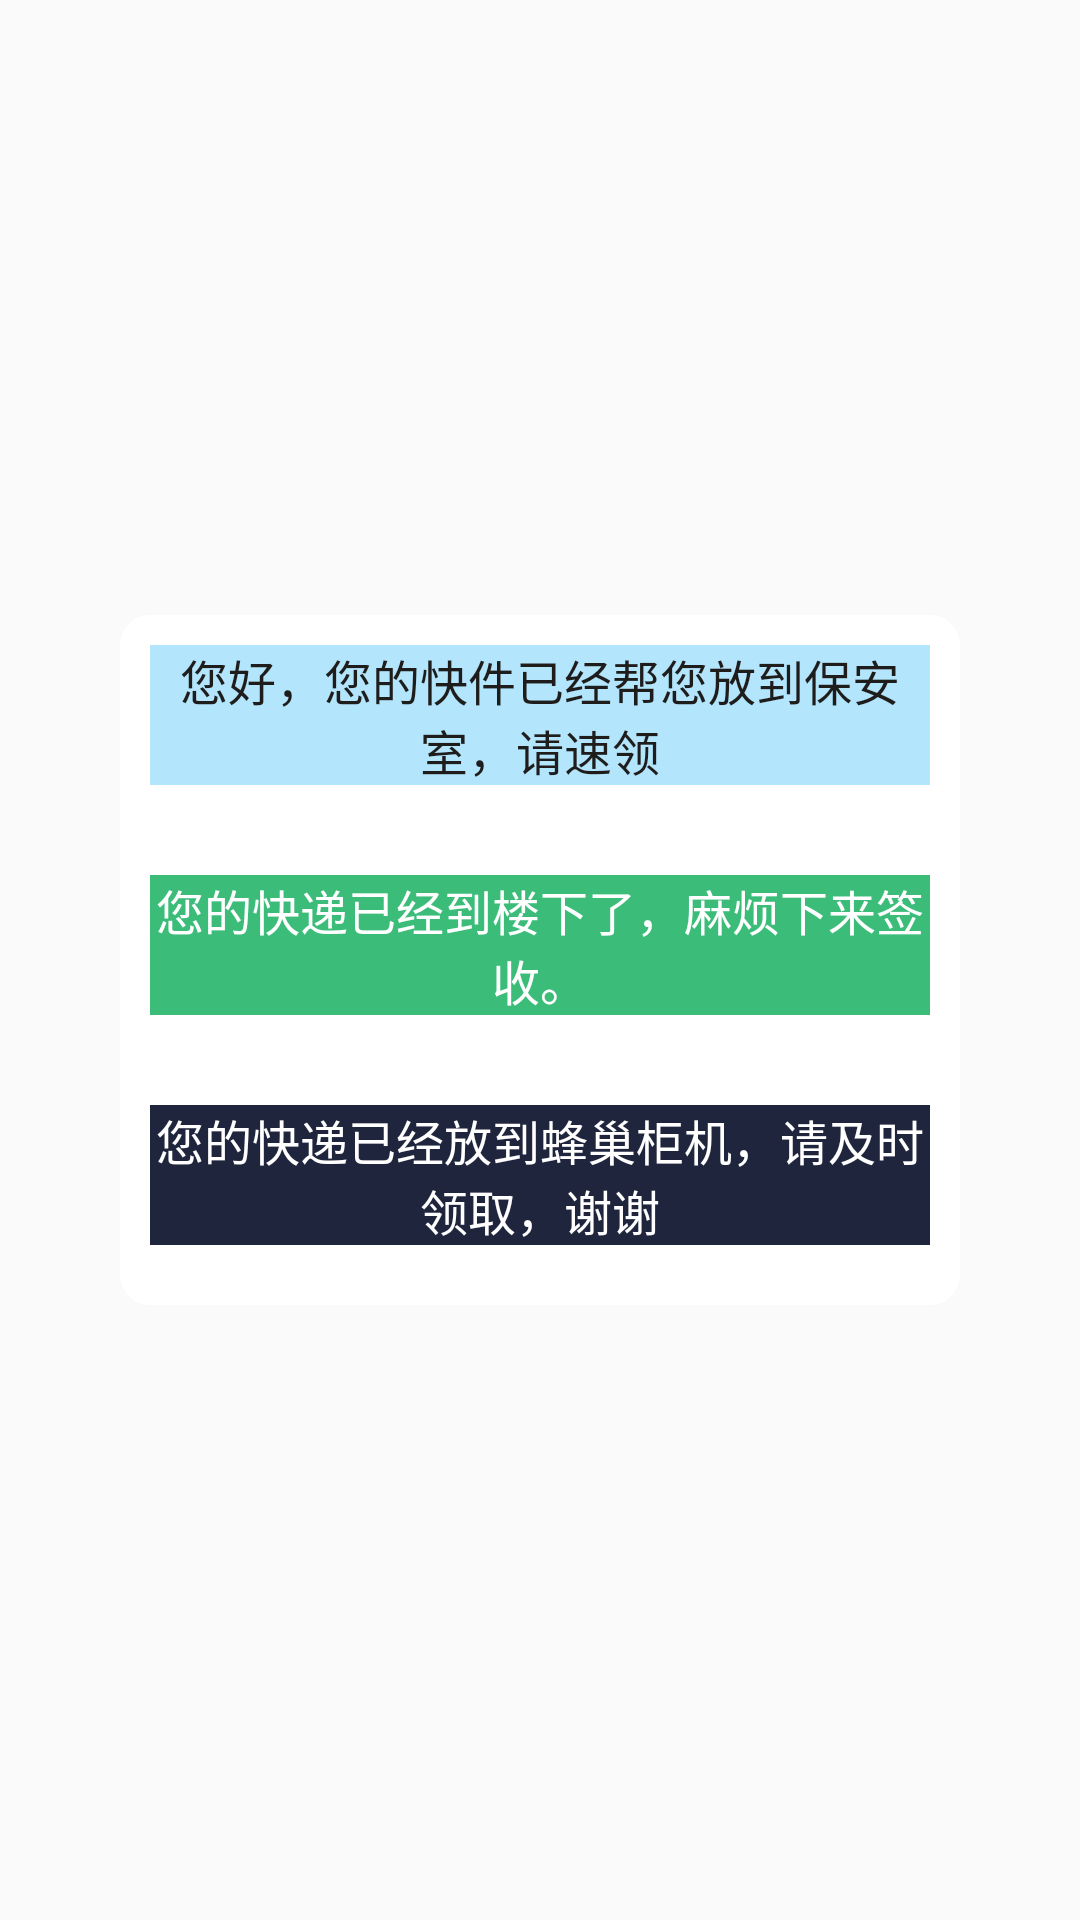

This screen was rendered from an Android layout file. Write that file and the resources it references.
<!-- AndroidManifest.xml: application theme AppTheme -->
<!-- res/layout/integral_popupwindow.xml -->
<?xml version="1.0" encoding="utf-8"?>
<LinearLayout xmlns:android="http://schemas.android.com/apk/res/android"
    android:id="@+id/successPwdPopupwindow"
    android:layout_width="match_parent"
    android:layout_height="match_parent"
    android:gravity="center_vertical">

    <LinearLayout
        android:layout_width="match_parent"
        android:layout_height="wrap_content"
        android:layout_marginLeft="40.0dip"
        android:layout_marginRight="40.0dip"
        android:background="@drawable/rounded_edittext"
        android:orientation="vertical">

        <TextView
            android:id="@+id/text_view0"
            android:layout_width="match_parent"
            android:layout_height="wrap_content"
            android:layout_marginBottom="20.0dip"
            android:layout_marginLeft="10.0dip"
            android:layout_marginRight="10.0dip"
            android:layout_marginTop="10.0dip"
            android:background="@color/primary_light"
            android:gravity="center"
            android:text="您好，您的快件已经帮您放到保安室，请速领"
            android:textColor="@color/black_1e1d1c"
            android:textSize="16.0sp" />

        <TextView
            android:id="@+id/text_view1"
            android:layout_width="match_parent"
            android:layout_height="wrap_content"
            android:layout_marginBottom="20.0dip"
            android:layout_marginLeft="10.0dip"
            android:layout_marginRight="10.0dip"
            android:layout_marginTop="10.0dip"
            android:background="@color/green"
            android:gravity="center"
            android:text="您的快递已经到楼下了，麻烦下来签收。"
            android:textColor="@color/white"
            android:textSize="16.0sp" />

        <TextView
            android:id="@+id/text_view2"
            android:layout_width="match_parent"
            android:layout_height="wrap_content"
            android:layout_marginBottom="20.0dip"
            android:layout_marginLeft="10.0dip"
            android:layout_marginRight="10.0dip"
            android:layout_marginTop="10.0dip"
            android:background="@color/primary_dark"
            android:gravity="center"
            android:text="您的快递已经放到蜂巢柜机，请及时领取，谢谢"
            android:textColor="@color/white"
            android:textSize="16.0sp" />

    </LinearLayout>

</LinearLayout>
<!-- resources referenced by this layout -->
<resources>
  <color name="black_1e1d1c">#1e1d1c</color>
  <color name="green">#FF3BBD79</color>
  <color name="primary_dark">#FF1f253d</color>
  <color name="primary_light">#B3E5FC</color>
  <color name="white">#fff</color>
  <!-- drawable rounded_edittext (drawable) -->
  <?xml version="1.0" encoding="utf-8"?>
  <shape xmlns:android="http://schemas.android.com/apk/res/android"
      android:padding="10dp"
      android:shape="rectangle" >
  
      <solid android:color="#FFFFFF" />
  
      <corners
          android:radius="10.0dip"/>
  
  </shape>
  <style name="AppTheme" parent="Theme.AppCompat.Light.DarkActionBar">
          
      </style>
</resources>
